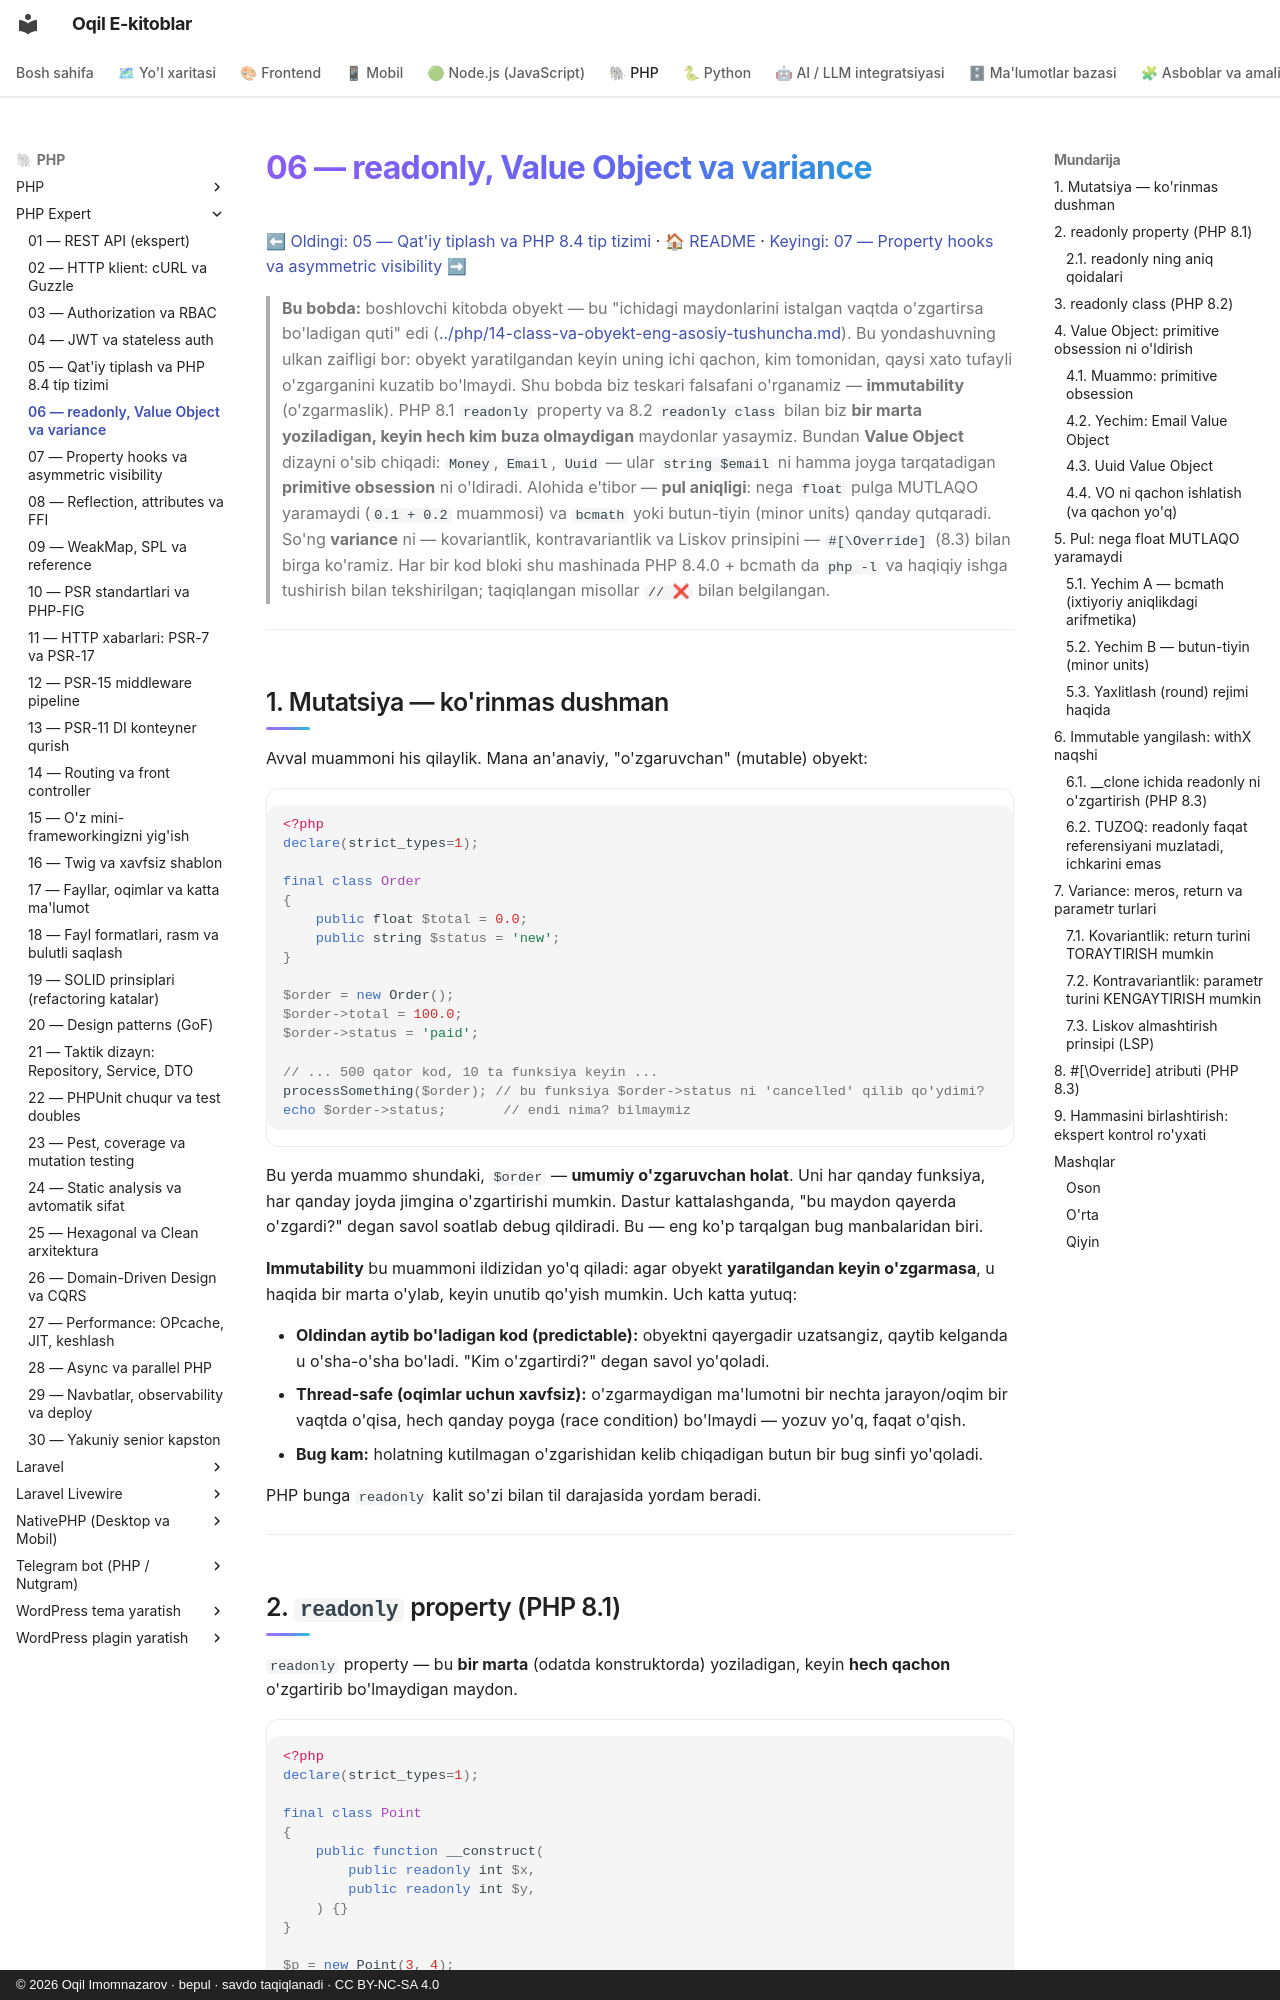

repository: iOqil/e-book · page: php-expert/06-value-object/index.html · generator: mkdocs · copyright: © 2026 Oqil Imomnazarov · bepul · savdo taqiqlanadi · CC BY-NC-SA 4.0

# 06 — readonly, Value Object va variance

[⬅ Oldingi: 05 — Qat'iy tiplash va PHP 8.4 tip tizimi](./05-tip-tizimi.md) · [🏠 README](./README.md) · [Keyingi: 07 — Property hooks va asymmetric visibility ➡](./07-property-hooks.md)

> **Bu bobda:** boshlovchi kitobda obyekt — bu "ichidagi maydonlarini istalgan vaqtda o'zgartirsa bo'ladigan quti" edi ([../php/14-class-va-obyekt-eng-asosiy-tushuncha.md](../php/14-class-va-obyekt-eng-asosiy-tushuncha.md)). Bu yondashuvning ulkan zaifligi bor: obyekt yaratilgandan keyin uning ichi qachon, kim tomonidan, qaysi xato tufayli o'zgarganini kuzatib bo'lmaydi. Shu bobda biz teskari falsafani o'rganamiz — **immutability** (o'zgarmaslik). PHP 8.1 `readonly` property va 8.2 `readonly class` bilan biz **bir marta yoziladigan, keyin hech kim buza olmaydigan** maydonlar yasaymiz. Bundan **Value Object** dizayni o'sib chiqadi: `Money`, `Email`, `Uuid` — ular `string $email` ni hamma joyga tarqatadigan **primitive obsession** ni o'ldiradi. Alohida e'tibor — **pul aniqligi**: nega `float` pulga MUTLAQO yaramaydi (`0.1 + 0.2` muammosi) va `bcmath` yoki butun-tiyin (minor units) qanday qutqaradi. So'ng **variance** ni — kovariantlik, kontravariantlik va Liskov prinsipini — `#[\Override]` (8.3) bilan birga ko'ramiz. Har bir kod bloki shu mashinada PHP 8.4.0 + bcmath da `php -l` va haqiqiy ishga tushirish bilan tekshirilgan; taqiqlangan misollar `// ❌` bilan belgilangan.

---

## 1. Mutatsiya — ko'rinmas dushman

Avval muammoni his qilaylik. Mana an'anaviy, "o'zgaruvchan" (mutable) obyekt:

```php
<?php
declare(strict_types=1);

final class Order
{
    public float $total = 0.0;
    public string $status = 'new';
}

$order = new Order();
$order->total = 100.0;
$order->status = 'paid';

// ... 500 qator kod, 10 ta funksiya keyin ...
processSomething($order); // bu funksiya $order->status ni 'cancelled' qilib qo'ydimi?
echo $order->status;       // endi nima? bilmaymiz
```

Bu yerda muammo shundaki, `$order` — **umumiy o'zgaruvchan holat**. Uni har qanday funksiya, har qanday joyda jimgina o'zgartirishi mumkin. Dastur kattalashganda, "bu maydon qayerda o'zgardi?" degan savol soatlab debug qildiradi. Bu — eng ko'p tarqalgan bug manbalaridan biri.

**Immutability** bu muammoni ildizidan yo'q qiladi: agar obyekt **yaratilgandan keyin o'zgarmasa**, u haqida bir marta o'ylab, keyin unutib qo'yish mumkin. Uch katta yutuq:

- **Oldindan aytib bo'ladigan kod (predictable):** obyektni qayergadir uzatsangiz, qaytib kelganda u o'sha-o'sha bo'ladi. "Kim o'zgartirdi?" degan savol yo'qoladi.
- **Thread-safe (oqimlar uchun xavfsiz):** o'zgarmaydigan ma'lumotni bir nechta jarayon/oqim bir vaqtda o'qisa, hech qanday poyga (race condition) bo'lmaydi — yozuv yo'q, faqat o'qish.
- **Bug kam:** holatning kutilmagan o'zgarishidan kelib chiqadigan butun bir bug sinfi yo'qoladi.

PHP bunga `readonly` kalit so'zi bilan til darajasida yordam beradi.

---
